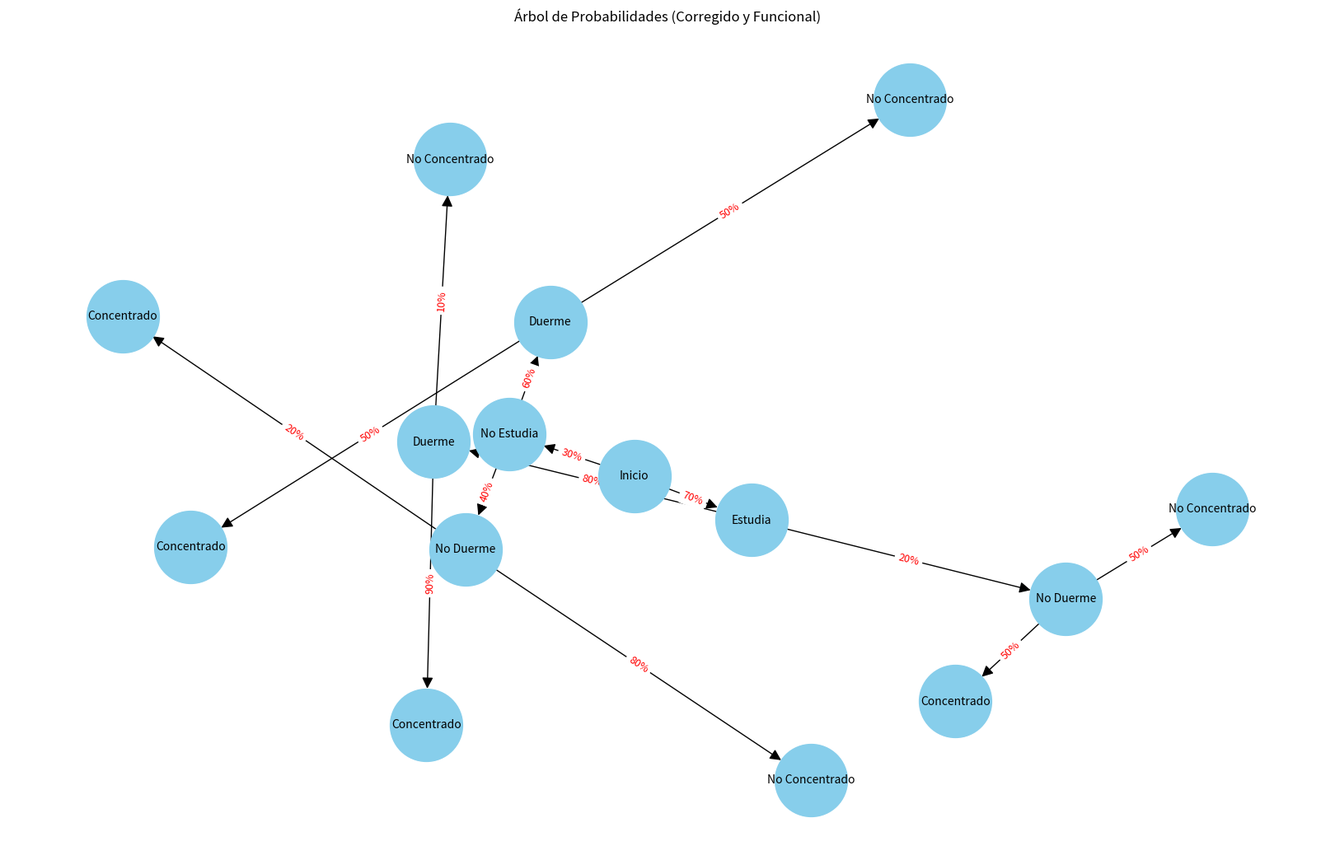

The matplotlib source for this figure:
# -----------------------------------------------------------------
# Regla de la Cadena - Versión Mejorada
# Escenario: Aprobar un examen (con cálculo y grafo corregido)
# -----------------------------------------------------------------

import matplotlib.pyplot as plt
import networkx as nx

# --- 1. Definición del Grafo (Estructura Lógica Correcta) ---
# Usamos nombres únicos para cada nodo para representar su camino único.
# Ejemplo: 'E_D' = Estudió y Durmió. 'NE_ND' = No Estudió y No Durmió.
G = nx.DiGraph()

# Definimos las probabilidades condicionales en un diccionario para más claridad
# P(B|A) se representa como ('A', 'B'): prob
probs = {
    ('Inicio', 'E'): 0.7,  # P(Estudia)
    ('Inicio', 'NE'): 0.3, # P(No Estudia)

    ('E', 'E_D'): 0.8,     # P(Duerme | Estudia)
    ('E', 'E_ND'): 0.2,    # P(No Duerme | Estudia)
    ('NE', 'NE_D'): 0.6,   # P(Duerme | No Estudia)
    ('NE', 'NE_ND'): 0.4,  # P(No Duerme | No Estudia)

    ('E_D', 'E_D_C'): 0.9,     # P(Concentrado | Estudia, Duerme)
    ('E_D', 'E_D_NC'): 0.1,
    ('E_ND', 'E_ND_C'): 0.5,   # P(Concentrado | Estudia, No Duerme)
    ('E_ND', 'E_ND_NC'): 0.5,
    ('NE_D', 'NE_D_C'): 0.5,   # P(Concentrado | No Estudia, Duerme)
    ('NE_D', 'NE_D_NC'): 0.5,
    ('NE_ND', 'NE_ND_C'): 0.2, # P(Concentrado | No Estudia, No Duerme)
    ('NE_ND', 'NE_ND_NC'): 0.8,
}

# Añadimos las aristas al grafo con sus probabilidades
for (origen, destino), prob in probs.items():
    G.add_edge(origen, destino, probability=prob)

# --- 2. Cálculo de Probabilidades (La Parte Funcional que Faltaba) ---

def calcular_probabilidad_total(grafo, inicio, evento_final_identificador):
    """
    Calcula la probabilidad total de un evento final sumando la probabilidad
    de todas las rutas que llevan a él.
    """
    # Encuentra todos los nodos hoja (los que no tienen sucesores)
    nodos_finales = [nodo for nodo in grafo.nodes() if grafo.out_degree(nodo) == 0]
    
    probabilidad_total = 0
    print("--- Calculando Probabilidades de cada Ruta ---")

    # Iteramos sobre todos los caminos posibles desde el inicio hasta cada hoja
    for nodo_final in nodos_finales:
        # all_simple_paths genera todas las rutas sin ciclos
        for path in nx.all_simple_paths(grafo, source=inicio, target=nodo_final):
            prob_path = 1.0 # Probabilidad inicial de la ruta es 1
            
            # Aplicamos la Regla de la Cadena: multiplicamos las probabilidades
            for i in range(len(path) - 1):
                origen = path[i]
                destino = path[i+1]
                prob_edge = grafo[origen][destino]['probability']
                prob_path *= prob_edge
            
            # Si el nodo final de esta ruta es el que nos interesa, lo sumamos
            if evento_final_identificador in nodo_final:
                print(f"Ruta a favor: {' → '.join(path)} | Probabilidad: {prob_path:.3f}")
                probabilidad_total += prob_path
            else:
                print(f"Ruta en contra: {' → '.join(path)} | Probabilidad: {prob_path:.3f}")

    return probabilidad_total

# Ejecutamos el cálculo. Buscamos todos los resultados que terminen en '_C' (Concentrado)
prob_aprobar = calcular_probabilidad_total(G, 'Inicio', '_C')
print("\n--- Resultado Final ---")
print(f"📊 La probabilidad total de estar concentrado (aprobar) es: {prob_aprobar:.3f} o {prob_aprobar*100:.1f}%")


# --- 3. Visualización del Grafo (Ahora Automática y Correcta) ---
plt.figure(figsize=(16, 10))

# El layout 'dot' de graphviz es excelente para árboles jerárquicos
# Necesita instalar `pygraphviz` (pip install pygraphviz)
try:
    pos = nx.nx_agraph.graphviz_layout(G, prog='dot')
except ImportError:
    print("\nADVERTENCIA: Para un layout jerárquico perfecto, instala 'graphviz' y 'pygraphviz'.")
    print("Usando un layout estándar como alternativa.")
    pos = nx.spring_layout(G, seed=42)


# Etiquetas personalizadas para los nodos para que sean más legibles en el gráfico
labels = {
    'E': 'Estudia', 'NE': 'No Estudia',
    'E_D': 'Duerme', 'E_ND': 'No Duerme',
    'NE_D': 'Duerme', 'NE_ND': 'No Duerme',
    'E_D_C': 'Concentrado', 'E_D_NC': 'No Concentrado',
    'E_ND_C': 'Concentrado', 'E_ND_NC': 'No Concentrado',
    'NE_D_C': 'Concentrado', 'NE_D_NC': 'No Concentrado',
    'NE_ND_C': 'Concentrado', 'NE_ND_NC': 'No Concentrado',
    'Inicio': 'Inicio'
}

nx.draw(G, pos, labels=labels, with_labels=True, node_size=4000, node_color='skyblue', font_size=10, arrows=True, arrowsize=20)

# Etiquetas de probabilidad en las aristas
edge_labels = {k: f"{v*100:.0f}%" for k, v in probs.items()}
nx.draw_networkx_edge_labels(G, pos, edge_labels=edge_labels, font_color='red', font_size=9)

plt.title("Árbol de Probabilidades (Corregido y Funcional)")
plt.show()
